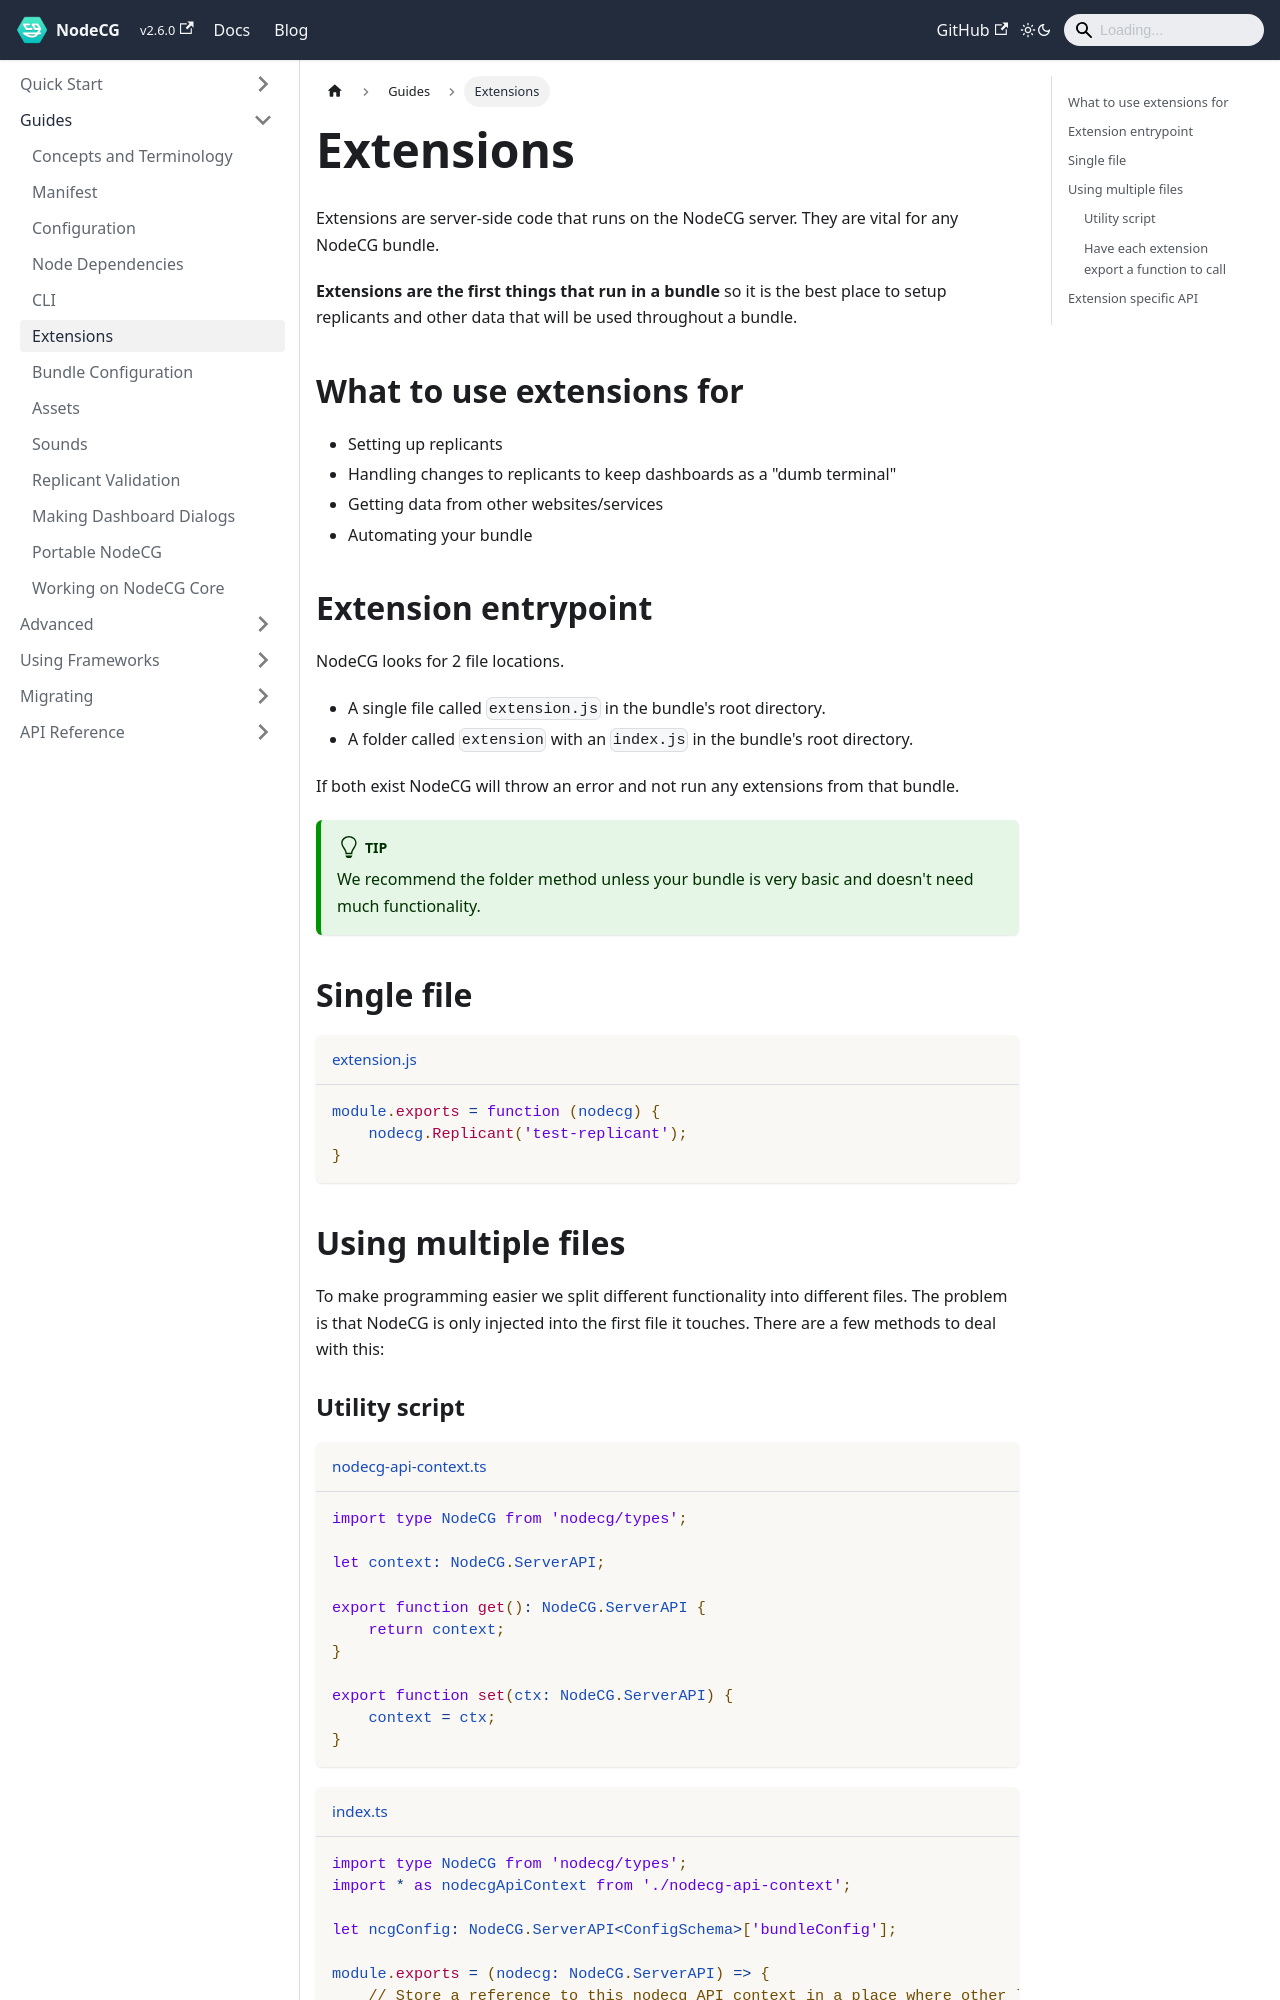

repository: nodecg/docs · page: docs/extensions/index.html · generator: docusaurus

---
description: Extension documentation
id: extensions
title: Extensions
sidebar_label: Extensions
---

Extensions are server-side code that runs on the NodeCG server. They are vital for any NodeCG bundle.

**Extensions are the first things that run in a bundle** so it is the best place to setup replicants and other data that will be used throughout a bundle.

## What to use extensions for

- Setting up replicants
- Handling changes to replicants to keep dashboards as a "dumb terminal"
- Getting data from other websites/services
- Automating your bundle

## Extension entrypoint

NodeCG looks for 2 file locations.

- A single file called `extension.js` in the bundle's root directory.
- A folder called `extension` with an `index.js` in the bundle's root directory.

If both exist NodeCG will throw an error and not run any extensions from that bundle.

:::tip
We recommend the folder method unless your bundle is very basic and doesn't need much functionality.
:::

## Single file

```javascript title="extension.js"
module.exports = function (nodecg) {
    nodecg.Replicant('test-replicant');
}
```

## Using multiple files

To make programming easier we split different functionality into different files. The problem is that NodeCG is only injected into the first file it touches. There are a few methods to deal with this:
